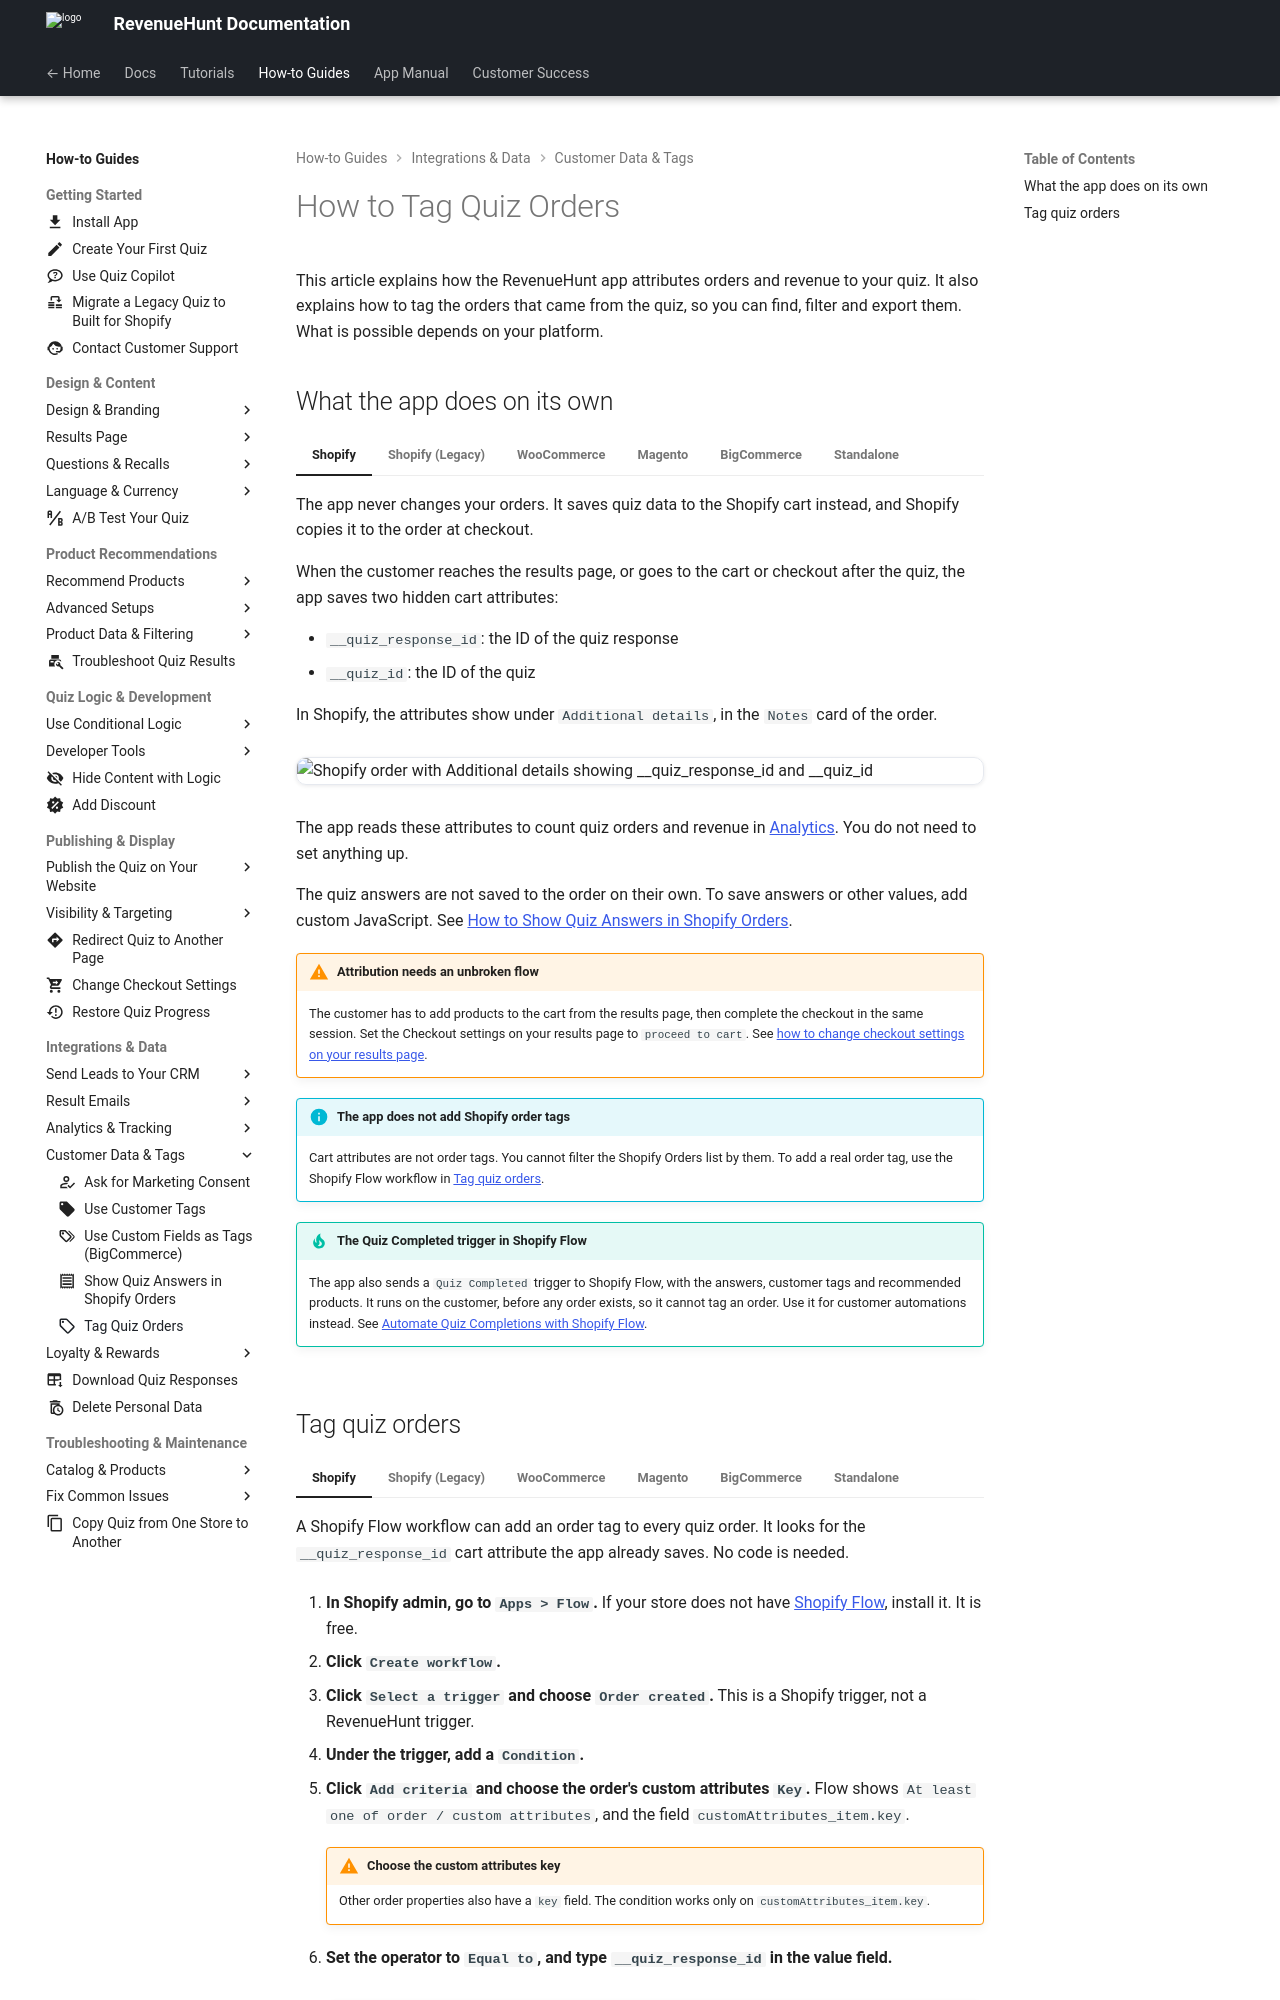

repository: RevenueHunt/docs · page: how-to-guides/tag-quiz-orders/index.html · generator: mkdocs

---
description: "Learn how the RevenueHunt app attributes orders and revenue to your quiz, and how to tag the orders that came from it."
icon: material/tag-outline
---

# How to Tag Quiz Orders

This article explains how the RevenueHunt app attributes orders and revenue to your quiz. It also explains how to tag the orders that came from the quiz, so you can find, filter and export them. What is possible depends on your platform.

## What the app does on its own

=== "Shopify"

    The app never changes your orders. It saves quiz data to the Shopify cart instead, and Shopify copies it to the order at checkout.

    When the customer reaches the results page, or goes to the cart or checkout after the quiz, the app saves two hidden cart attributes:

    - `__quiz_response_id`: the ID of the quiz response
    - `__quiz_id`: the ID of the quiz

    In Shopify, the attributes show under `Additional details`, in the `Notes` card of the order.

    ![Shopify order with Additional details showing __quiz_response_id and __quiz_id](/images/how_to_tag_quiz_orders_shopify_additional_details.png)

    The app reads these attributes to count quiz orders and revenue in [Analytics](/how-to-guides/track-quiz-revenue/). You do not need to set anything up.

    The quiz answers are not saved to the order on their own. To save answers or other values, add custom JavaScript. See [How to Show Quiz Answers in Shopify Orders](/how-to-guides/show-quiz-answers-in-orders/).

    !!! warning "Attribution needs an unbroken flow"

        The customer has to add products to the cart from the results page, then complete the checkout in the same session. Set the Checkout settings on your results page to `proceed to cart`. See [how to change checkout settings on your results page](/how-to-guides/change-checkout-settings/).

    !!! info "The app does not add Shopify order tags"

        Cart attributes are not order tags. You cannot filter the Shopify Orders list by them. To add a real order tag, use the Shopify Flow workflow in [Tag quiz orders](#tag-quiz-orders).

    !!! tip "The Quiz Completed trigger in Shopify Flow"

        The app also sends a `Quiz Completed` trigger to Shopify Flow, with the answers, customer tags and recommended products. It runs on the customer, before any order exists, so it cannot tag an order. Use it for customer automations instead. See [Automate Quiz Completions with Shopify Flow](/how-to-guides/automate-quiz-completions-with-shopify-flow/).

=== "Shopify (Legacy)"

    The app never changes your orders. It saves quiz data to the Shopify cart instead, and Shopify copies it to the order at checkout.

    This happens only when `Shopify Orders Tagging` is connected for the quiz. It is a setting per quiz, in the `Connect` tab. Your theme must also have Order Notes enabled. See [How to Show Quiz Answers in Shopify Orders](/how-to-guides/show-quiz-answers-in-orders/).

    When the customer completes the quiz, the app saves these cart attributes:

    - `__prq_response_id`: the ID of the quiz response
    - `__prq_quiz_id`: the ID of the quiz
    - one attribute for each answered question, with the answers the customer chose

    The name of a question attribute starts with `__prq_`, then a number and the first words of the question title. A long title is cut short.

    !!! example "A question attribute"

        For a question whose title starts with "How does your", the attribute is `__prq_4_how_does_your_`. Its value is the answer, for example `It feels dry and flakey, sometimes irritated`.

    Every answer is saved, with no custom code. In Shopify, the attributes show under `Additional details`, in the `Notes` card of the order.

    ![Shopify order with the Notes card showing Additional details: __prq_response_id, __prq_quiz_id, and one __prq_ attribute for each answered question with the customer's answer](/images/how_to_show_quiz_answers_on_orders_example1.png)

    If you connect the `Shopify Revenue Report`, the app reads `__prq_response_id` to count quiz orders and revenue. See [How to Track Quiz Revenue](/how-to-guides/track-quiz-revenue/).

    !!! warning "Attribution needs an unbroken flow"

        The customer has to add products to the cart from the results page, then complete the checkout in the same session. Set the Checkout settings on your Results Page to `proceed to cart`. See [how to change checkout settings on your results page](/how-to-guides/change-checkout-settings/).

    !!! info "Shopify Orders Tagging does not add Shopify order tags"

        Despite its name, the setting saves cart attributes, not order tags. You cannot filter the Shopify Orders list by them. To add a real order tag, use the Shopify Flow workflow in [Tag quiz orders](#tag-quiz-orders).

=== "WooCommerce"

    The app does not save any quiz data to WooCommerce orders. It adds no order notes, order meta or tags. The app cannot tell which orders came from the quiz.

    For other ways to link orders to the quiz, see [Tag quiz orders](#tag-quiz-orders).

=== "Magento"

    The app does not save any quiz data to Magento orders. It adds no order comments, attributes or tags. The app cannot tell which orders came from the quiz.

    For other ways to link orders to the quiz, see [Tag quiz orders](#tag-quiz-orders).

=== "BigCommerce"

    The app does not save any quiz data to BigCommerce orders. It adds no staff notes, custom fields or tags. The app cannot tell which orders came from the quiz.

    For other ways to link orders to the quiz, see [Tag quiz orders](#tag-quiz-orders).

=== "Standalone"

    A standalone quiz is not connected to a store, so the app never sees your orders. It cannot save quiz data to them or tell which orders came from the quiz.

    For other ways to link orders to the quiz, see [Tag quiz orders](#tag-quiz-orders).
